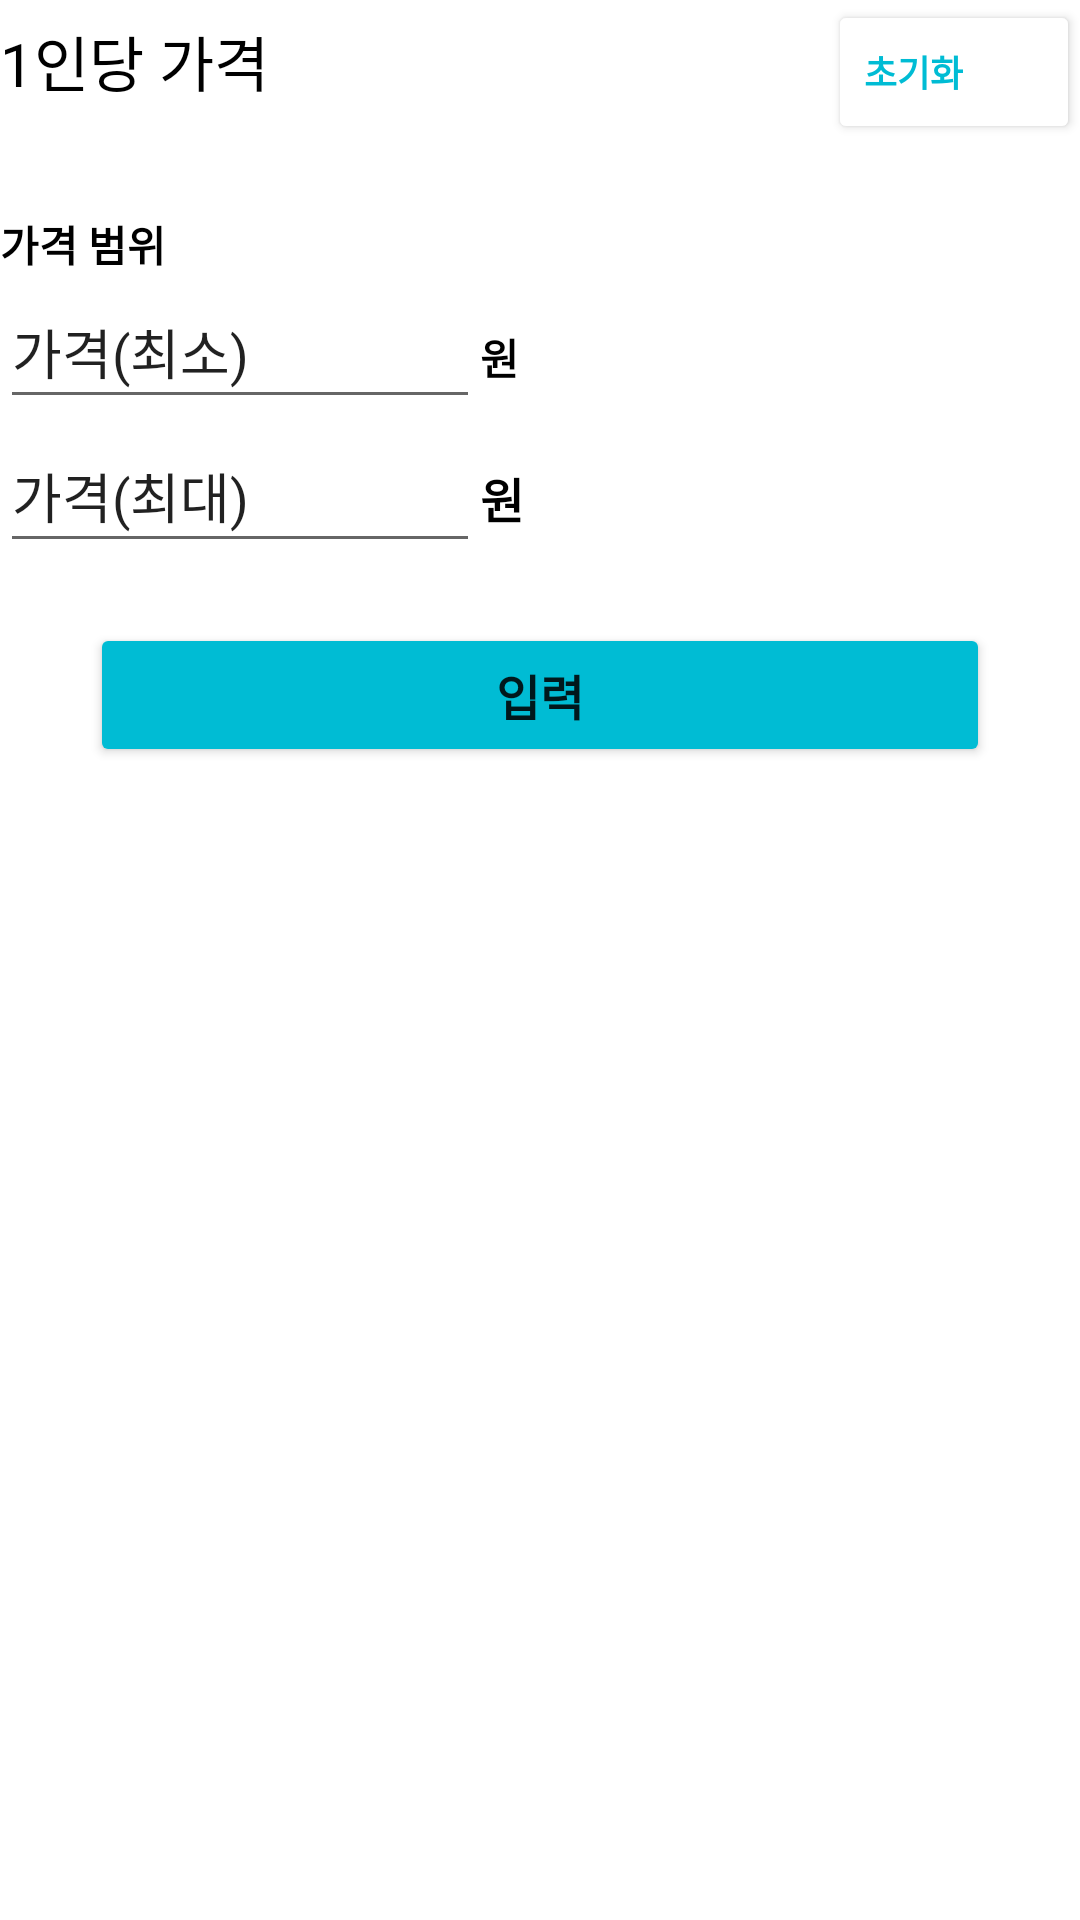

Here is an Android app screen rendered from its layout file. Give the layout XML and the strings, colors and styles it references.
<!-- AndroidManifest.xml: application theme Theme.SeatForU -->
<!-- res/layout/activity_fpayment.xml -->
<?xml version="1.0" encoding="utf-8"?>
<LinearLayout xmlns:android="http://schemas.android.com/apk/res/android"
    xmlns:app="http://schemas.android.com/apk/res-auto"
    xmlns:tools="http://schemas.android.com/tools"
    android:layout_width="match_parent"
    android:layout_height="match_parent"
    android:orientation="vertical"
    tools:context=".payment"
    android:layout_margin="20dp">

    <LinearLayout
        android:layout_width="match_parent"
        android:layout_height="71dp"
        android:orientation="horizontal">

        <TextView
            android:id="@+id/textView9"
            android:layout_width="276dp"
            android:layout_height="48dp"
            android:text="1인당 가격"
            android:textColor="#000000"
            android:textSize="20sp" />

        <Button
            android:id="@+id/resetBtn2"
            android:layout_width="70dp"
            android:layout_height="48dp"
            android:layout_weight="1"
            android:backgroundTint="#FFFFFF"
            android:text="초기화"
            android:textAlignment="textStart"
            android:textColor="#00BCD4"
            android:textSize="12sp"
            android:textStyle="bold"
            app:icon="@drawable/reset_image"
            app:iconGravity="textStart"
            app:iconSize="14sp"
            app:iconTint="#00BCD4" />
    </LinearLayout>

    <LinearLayout
        android:layout_width="match_parent"
        android:layout_height="570dp"
        android:orientation="vertical">

        <TextView
            android:id="@+id/textView12"
            android:layout_width="match_parent"
            android:layout_height="wrap_content"
            android:text="가격 범위"
            android:textColor="#000000"
            android:textStyle="bold" />

        <LinearLayout
            android:layout_width="match_parent"
            android:layout_height="wrap_content"
            android:orientation="horizontal">

            <EditText
                android:id="@+id/editTextTextPersonName"
                android:layout_width="wrap_content"
                android:layout_height="48dp"
                android:layout_weight="1"
                android:ems="10"
                android:inputType="textPersonName"
                android:text="가격(최소)" />

            <TextView
                android:id="@+id/textView14"
                android:layout_width="200dp"
                android:layout_height="30dp"
                android:text="원"
                android:textColor="#000000"
                android:textStyle="bold" />
        </LinearLayout>

        <LinearLayout
            android:layout_width="match_parent"
            android:layout_height="wrap_content"
            android:orientation="horizontal">

            <EditText
                android:id="@+id/editTextTextPersonName2"
                android:layout_width="wrap_content"
                android:layout_height="48dp"
                android:layout_weight="1"
                android:ems="10"
                android:inputType="textPersonName"
                android:text="가격(최대)" />

            <TextView
                android:id="@+id/textView15"
                android:layout_width="200dp"
                android:layout_height="30dp"
                android:text="원"
                android:textColor="#000000"
                android:textSize="16sp"
                android:textStyle="bold" />
        </LinearLayout>

        <Button
            android:id="@+id/button42"
            android:layout_width="match_parent"
            android:layout_height="wrap_content"
            android:layout_marginStart="30dp"
            android:layout_marginTop="20dp"
            android:layout_marginEnd="30dp"
            android:backgroundTint="#00BCD4"
            android:text="입력"
            android:textSize="16sp"
            android:textStyle="bold" />
    </LinearLayout>

    <LinearLayout
        android:layout_width="match_parent"
        android:layout_height="match_parent"
        android:orientation="horizontal">

        <Button
            android:id="@+id/button34"
            android:layout_width="wrap_content"
            android:layout_height="wrap_content"
            android:layout_marginStart="5dp"
            android:backgroundTint="#D7D7D7"
            android:text="이전"
            android:textColor="#000000"
            android:textSize="14sp"
            android:textStyle="bold" />

        <Button
            android:id="@+id/button35"
            android:layout_width="match_parent"
            android:layout_height="wrap_content"
            android:layout_marginStart="10dp"
            android:layout_marginEnd="20dp"
            android:backgroundTint="#00BCD4"
            android:text="미선택"
            android:textSize="14sp"
            android:textStyle="bold" />
    </LinearLayout>

</LinearLayout>
<!-- resources referenced by this layout -->
<resources>
  <style name="Theme.SeatForU" parent="Theme.MaterialComponents.DayNight.NoActionBar">
          
          <item name="colorPrimary">@color/purple_500</item>
          <item name="colorPrimaryVariant">@color/purple_700</item>
          <item name="colorOnPrimary">@color/white</item>
          
          <item name="colorSecondary">@color/teal_200</item>
          <item name="colorSecondaryVariant">@color/teal_700</item>
          <item name="colorOnSecondary">@color/black</item>
          
          <item name="android:statusBarColor" tools:targetApi="l">?attr/colorPrimaryVariant</item>
          
      </style>
  <!-- not gathered from this repository: default colours our renderer supplied (Android Studio template values) -->
  <color name="purple_500">#FF6200EE</color>
  <color name="purple_700">#FF3700B3</color>
  <color name="teal_200">#FF03DAC5</color>
  <color name="teal_700">#FF018786</color>
  <color name="black">#FF000000</color>
  <color name="white">#FFFFFFFF</color>
</resources>
